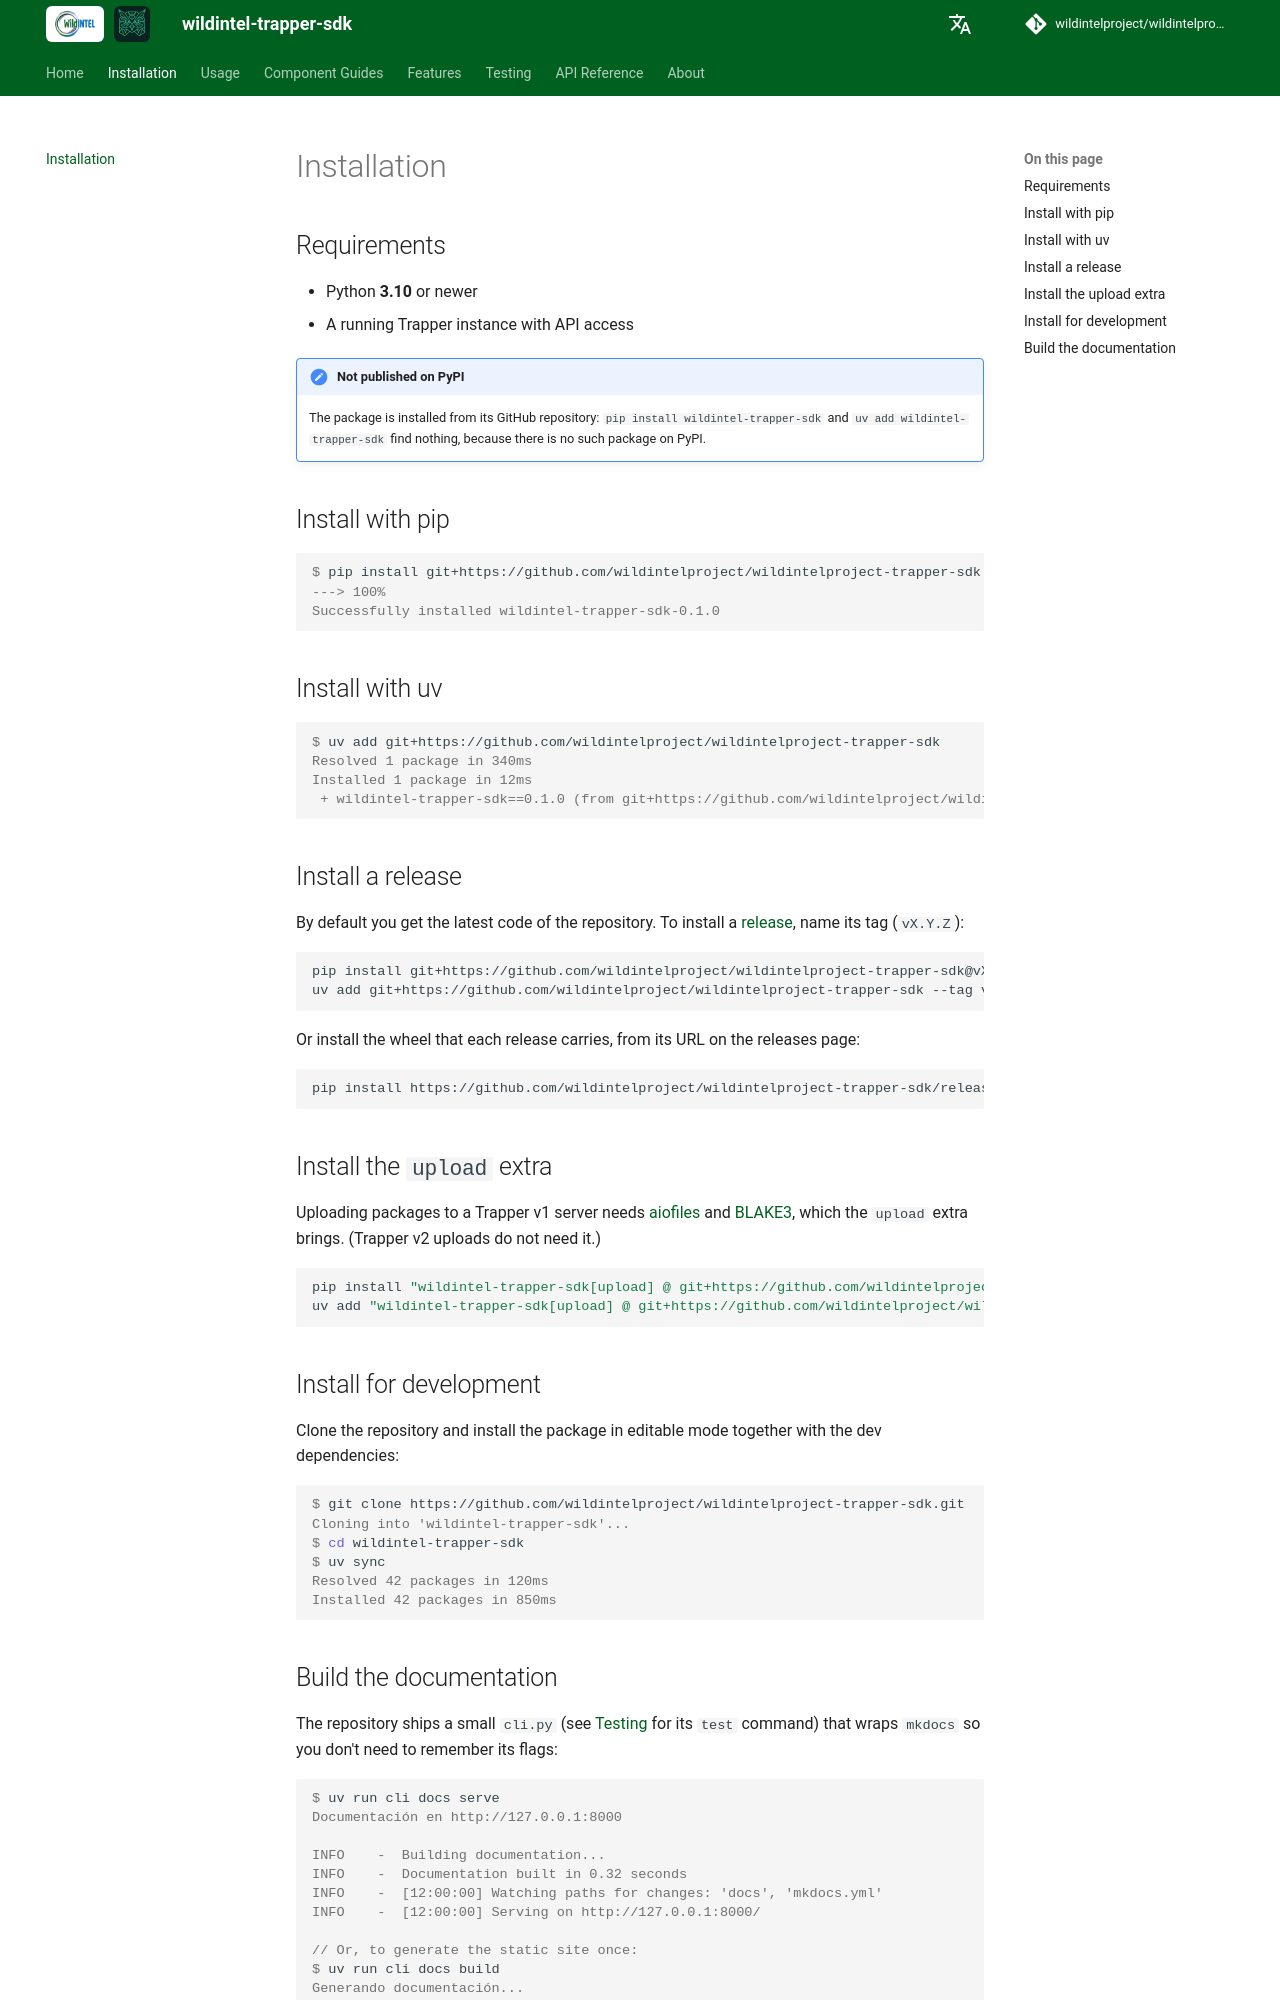

repository: wildintelproject/wildintelproject-trapper-sdk · page: installation/index.html · generator: mkdocs

# Installation

## Requirements

- Python **3.10** or newer
- A running Trapper instance with API access

!!! note "Not published on PyPI"
    The package is installed from its GitHub repository: `pip install wildintel-trapper-sdk` and
    `uv add wildintel-trapper-sdk` find nothing, because there is no such package on PyPI.

## Install with pip

<div class="termy">

```console
$ pip install git+https://github.com/wildintelproject/wildintelproject-trapper-sdk
---> 100%
Successfully installed wildintel-trapper-sdk-0.1.0
```

</div>

## Install with uv

<div class="termy">

```console
$ uv add git+https://github.com/wildintelproject/wildintelproject-trapper-sdk
Resolved 1 package in 340ms
Installed 1 package in 12ms
 + wildintel-trapper-sdk==0.1.0 (from git+https://github.com/wildintelproject/wildintelproject-trapper-sdk)
```

</div>

## Install a release

By default you get the latest code of the repository. To install a
[release](https://github.com/wildintelproject/wildintelproject-trapper-sdk/releases), name its tag (`vX.Y.Z`):

```bash
pip install git+https://github.com/wildintelproject/wildintelproject-trapper-sdk@vX.Y.Z
uv add git+https://github.com/wildintelproject/wildintelproject-trapper-sdk --tag vX.Y.Z
```

Or install the wheel that each release carries, from its URL on the releases page:

```bash
pip install https://github.com/wildintelproject/wildintelproject-trapper-sdk/releases/download/vX.Y.Z/wildintel_trapper_sdk-X.Y.Z-py3-none-any.whl
```

## Install the `upload` extra

Uploading packages to a Trapper v1 server needs [aiofiles](https://github.com/Tinche/aiofiles) and
[BLAKE3](https://github.com/oconnor663/blake3-py), which the `upload` extra brings. (Trapper v2 uploads do not
need it.)

```bash
pip install "wildintel-trapper-sdk[upload] @ git+https://github.com/wildintelproject/wildintelproject-trapper-sdk"
uv add "wildintel-trapper-sdk[upload] @ git+https://github.com/wildintelproject/wildintelproject-trapper-sdk"
```

## Install for development

Clone the repository and install the package in editable mode together with the dev dependencies:

<div class="termy">

```console
$ git clone https://github.com/wildintelproject/wildintelproject-trapper-sdk.git
Cloning into 'wildintel-trapper-sdk'...
$ cd wildintel-trapper-sdk
$ uv sync
Resolved 42 packages in 120ms
Installed 42 packages in 850ms
```

</div>
